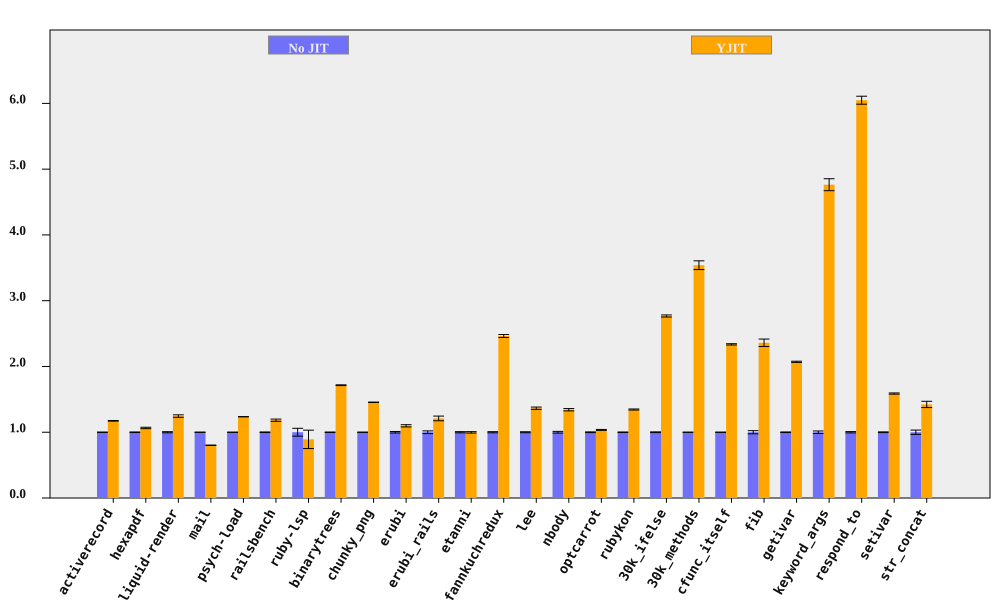

The table this chart was drawn from, first rows:
bench, No JIT (ms), No JIT RSD, YJIT (ms), YJIT RSD, YJIT spd, YJIT spd RSD, % in YJIT
activerecord, 381.3, 0.2705, 324.8, 0.3242, 1.174, 0.4222, 90.49
hexapdf, 8078, 0.4492, 7586, 0.9092, 1.065, 1.014, 87.1
liquid-render, 541.5, 0.8595, 434.6, 1.229, 1.246, 1.5, 87.32
mail, 463.4, 0.1297, 578, 0.3504, 0.8018, 0.3736, 98.53
psych-load, 7486, 0.06134, 6057, 0.04608, 1.236, 0.07672, 99.99
railsbench, 7577, 0.4607, 6404, 1.337, 1.183, 1.414, 90.15
ruby-lsp, 220.2, 5.972, 246.9, 14.5, 0.8917, 15.68, 64.9
binarytrees, 1040, 0.3061, 606.4, 0.1466, 1.715, 0.3394, 100
chunky_png, 2442, 0.1512, 1678, 0.1668, 1.455, 0.2251, 100
erubi, 789.6, 1.163, 719.4, 1.019, 1.098, 1.546, 100
erubi_rails, 62.7, 2.054, 51.82, 2.102, 1.21, 2.939, 87.1
etanni, 1139, 0.9035, 1141, 0.6029, 0.9982, 1.086, 7.028
fannkuchredux, 15297, 0.8731, 6211, 0.2202, 2.463, 0.9004, 100
lee, 3175, 0.7358, 2326, 1.022, 1.365, 1.259, 99.97
nbody, 302.8, 1.312, 225.6, 0.07639, 1.342, 1.314, 100
optcarrot, 15627, 0.5345, 15093, 0.4149, 1.035, 0.6766, 96.71
rubykon, 32666, 0.4044, 24278, 0.4381, 1.346, 0.5962, 99.85
30k_ifelse, 6559, 0.5688, 2370, 0.03722, 2.767, 0.57, 100
30k_methods, 18250, 0.0698, 5156, 1.876, 3.54, 1.878, 100
cfunc_itself, 279.3, 0.09538, 119.6, 0.4149, 2.336, 0.4257, 100
fib, 539.9, 2.396, 228.7, 0.006656, 2.36, 2.396, 100
getivar, 245.1, 0.4428, 118.3, 0.006558, 2.071, 0.4428, 100
keyword_args, 727.8, 1.907, 152.8, 0.01352, 4.763, 1.908, 100
respond_to, 671.6, 0.9832, 111, 0.1932, 6.049, 1.002, 100
setivar, 180.4, 0.567, 113.6, 0.009459, 1.588, 0.5671, 100
str_concat, 168.9, 3.275, 118.7, 0.7382, 1.423, 3.357, 99.7
